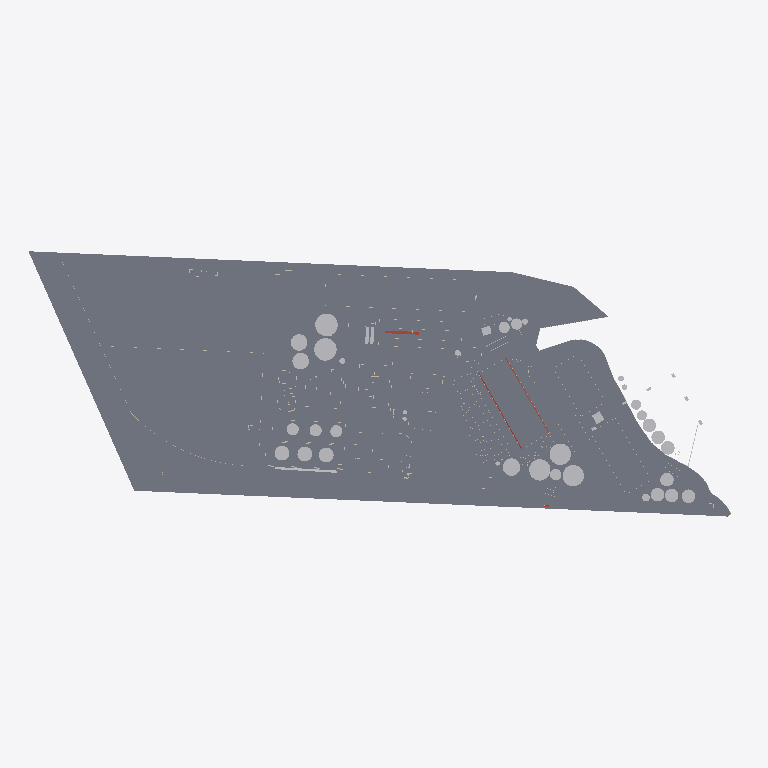
Plan cut of the same IFC building model at storey 'Suelo' (level -0.50 m, cut at 0.90 m), seen from above with north up, elements coloured by IFC class: 55 slabs (grey), 33 other elements (light grey), 2 roofs (red-brown). Cut surfaces are drawn darker.
Extent 994.9 m × 371.4 m × 46.7 m (x, y, z). Storeys (9): rio at -4.51 m; Suelo at -0.50 m; caminos at -0.20 m; Nivel 1 at 0.00 m; Nivel 1A at 1.00 m; nivel 2 at 3.00 m; nivel 3 at 8.00 m; Nivel 4 at 12.00 m; Nivel 5 at 25.00 m. Elements (816): 472 IfcWallStandardCase, 183 IfcRoof, 101 IfcBuildingElementProxy, 57 IfcSlab, 3 IfcWall.

HEADER;
FILE_DESCRIPTION(('ViewDefinition [CoordinationView_V2.0]','RevitIdentifiers [ContentGUID: 64d38c36-171e-478d-93c3-c9f397eca4f0, VersionGUID: 5b07a664-6ee4-4a67-8b3d-66a560bccd82, NumberOfSaves: 105]','CoordinateReference [CoordinateBase: Internal Origin, ProjectSite: Emplazamiento por defecto]'),'2;1');
FILE_NAME('NVA_puerto22.ifc','2026-09-24T10:36:50-03:00',(''),(''),'ODA SDAI 25.12','Autodesk Revit 26.0.4.409 (ENU) - IFC 26.0.4.409','');
FILE_SCHEMA(('IFC2X3'));
ENDSEC;
DATA;
#30=IFCPROJECT('1aqums5nv7ZPF3oVDe4ri0',#18,'0001',$,$,'Nombre de proyecto','Estado de proyecto',(#25),#48910);
#73=IFCSITE('1aqums5nv7ZPF3oVDe4ri2',#18,'Default',$,$,#72,$,$,.ELEMENT.,(40,24,0,5493),(-3,-40,-59,-880065),23.19,$,$);
#35=IFCBUILDING('1aqums5nv7ZPF3oVDe4ri1',#18,'',$,$,#33,$,'',.ELEMENT.,$,$,#34);
#39=IFCBUILDINGSTOREY('3eSyCkNWnFDhAdIDIHUP9e',#18,'rio',$,'Level:Extremo inicial 8 mm',#38,$,'rio',.ELEMENT.,-4.514400000000004);
#43=IFCBUILDINGSTOREY('3eSyCkNWnFDhAdIDIHUP9g',#18,'Suelo',$,'Level:Extremo inicial 8 mm',#42,$,'Suelo',.ELEMENT.,-0.49999999999999994);
#47=IFCBUILDINGSTOREY('3eSyCkNWnFDhAdIDIHUPN6',#18,'caminos',$,'Level:Extremo inicial 8 mm',#46,$,'caminos',.ELEMENT.,-0.2);
#50=IFCBUILDINGSTOREY('3Aw$FV5MbAufEo59pkoNgA',#18,'Nivel 1',$,'Level:Extremo inicial 8 mm',#49,$,'Nivel 1',.ELEMENT.,0.0);
#54=IFCBUILDINGSTOREY('3eSyCkNWnFDhAdIDIHUMvr',#18,'Nivel 1A',$,'Level:Extremo inicial 8 mm',#53,$,'Nivel 1A',.ELEMENT.,0.9999999999999999);
#58=IFCBUILDINGSTOREY('3eSyCkNWnFDhAdIDIHUPNq',#18,'nivel 2',$,'Level:Extremo inicial 8 mm',#57,$,'nivel 2',.ELEMENT.,2.9999999999999996);
#62=IFCBUILDINGSTOREY('3kSL0VGKv3gxJCujeqtuJj',#18,'nivel 3',$,'Level:Extremo inicial 8 mm',#61,$,'nivel 3',.ELEMENT.,7.999999999999999);
#66=IFCBUILDINGSTOREY('3eSyCkNWnFDhAdIDIHUP8U',#18,'Nivel 4',$,'Level:Extremo inicial 8 mm',#65,$,'Nivel 4',.ELEMENT.,11.999999999999998);
#70=IFCBUILDINGSTOREY('3eSyCkNWnFDhAdIDIHUP92',#18,'Nivel 5',$,'Level:Extremo inicial 8 mm',#69,$,'Nivel 5',.ELEMENT.,25.0);
#8523=IFCSLAB('3eSyCkNWnFDhAdIDIHUN6T',#18,'Floors : Floor : Genérico 300 mm',$,'Floor:Genérico 300 mm',#7809,#8518,'180123',.FLOOR.);
#13825=IFCSLAB('0bqFXTLzfCheoYcsWZO5i$',#18,'Floors : Floor : Hormigón in situ 225 mm',$,'Floor:Hormigón in situ 225 mm',#13225,#13824,'203585',.FLOOR.);
#22935=IFCSLAB('1TClYaQfv5tAqCOeV2_4g0',#18,'Floors : Floor : Hormigón in situ 225 mm',$,'Floor:Hormigón in situ 225 mm',#22906,#22934,'269970',.FLOOR.);
#16494=IFCSLAB('0bqFXTLzfCheoYcsWZOD2D',#18,'Floors : Floor : Hormigón in situ 225 mm',$,'Floor:Hormigón in situ 225 mm',#16471,#16493,'233715',.FLOOR.);
#15232=IFCSLAB('0bqFXTLzfCheoYcsWZO1AY',#18,'Floors : Floor : Hormigón in situ 225 mm',$,'Floor:Hormigón in situ 225 mm',#15145,#15231,'217820',.FLOOR.);
#19557=IFCSLAB('1jaqg2bjn1Hfvc7T_qBOj6',#18,'Floors : Floor : Hormigón in situ 225 mm',$,'Floor:Hormigón in situ 225 mm',#19543,#19556,'244929',.FLOOR.);
#18809=IFCSLAB('2KnSwld9DAYwrsj78_0fbC',#18,'Floors : Floor : Hormigón in situ 225 mm',$,'Floor:Hormigón in situ 225 mm',#18795,#18808,'242124',.FLOOR.);
#16303=IFCSLAB('0bqFXTLzfCheoYcsWZO3_D',#18,'Floors : Floor : Hormigón in situ 225 mm',$,'Floor:Hormigón in situ 225 mm',#16212,#16302,'229363',.FLOOR.);
#13861=IFCSLAB('0bqFXTLzfCheoYcsWZO6J0',#18,'Floors : Floor : Hormigón in situ 225 mm',$,'Floor:Hormigón in situ 225 mm',#13850,#13860,'206014',.FLOOR.);
#18716=IFCSLAB('2KnSwld9DAYwrsj78_0eKr',#18,'Floors : Floor : Hormigón in situ 225 mm',$,'Floor:Hormigón in situ 225 mm',#18705,#18715,'241077',.FLOOR.);
#21523=IFCSLAB('3G5p$6wGj1IeCHrWv4VREW',#18,'Floors : Floor : Hormigón in situ 225 mm',$,'Floor:Hormigón in situ 225 mm',#21508,#21522,'254712',.FLOOR.);
#18770=IFCSLAB('2KnSwld9DAYwrsj78_0eUu',#18,'Floors : Floor : Hormigón in situ 225 mm',$,'Floor:Hormigón in situ 225 mm',#18741,#18769,'241464',.FLOOR.);
#14186=IFCSLAB('0bqFXTLzfCheoYcsWZO6cu',#18,'Floors : Floor : Hormigón in situ 225 mm',$,'Floor:Hormigón in situ 225 mm',#14163,#14185,'207302',.FLOOR.);
#15381=IFCSLAB('0bqFXTLzfCheoYcsWZO2yo',#18,'Floors : Floor : Hormigón in situ 225 mm',$,'Floor:Hormigón in situ 225 mm',#15336,#15380,'225100',.FLOOR.);
#22527=IFCSLAB('0ccKammIL1Uh3GU3djLs6B',#18,'Floors : Floor : Hormigón in situ 225 mm',$,'Floor:Hormigón in situ 225 mm',#22510,#22526,'262060',.FLOOR.);
#30983=IFCSLAB('35U94KmDH1EhhntMMMWMom',#18,'Floors : Floor : Hormigón in situ 225 mm',$,'Floor:Hormigón in situ 225 mm',#30963,#30982,'363228',.FLOOR.);
#14821=IFCSLAB('0bqFXTLzfCheoYcsWZO0BP',#18,'Floors : Floor : Hormigón in situ 225 mm',$,'Floor:Hormigón in situ 225 mm',#14352,#14820,'213671',.FLOOR.);
#21821=IFCSLAB('3G5p$6wGj1IeCHrWv4VReL',#18,'Floors : Floor : Hormigón in situ 225 mm',$,'Floor:Hormigón in situ 225 mm',#21634,#21820,'256845',.FLOOR.);
#22976=IFCSLAB('1TClYaQfv5tAqCOeV2_79o',#18,'Floors : Floor : Hormigón in situ 225 mm',$,'Floor:Hormigón in situ 225 mm',#22962,#22975,'271968',.FLOOR.);
#16547=IFCSLAB('0bqFXTLzfCheoYcsWZODN2',#18,'Floors : Floor : Hormigón in situ 225 mm',$,'Floor:Hormigón in situ 225 mm',#16519,#16546,'234940',.FLOOR.);
#15311=IFCSLAB('0bqFXTLzfCheoYcsWZO2lV',#18,'Floors : Floor : Hormigón in situ 225 mm',$,'Floor:Hormigón in situ 225 mm',#15297,#15310,'224161',.FLOOR.);
#22293=IFCSLAB('39L0gfIyr4NgfVXBYUOb1R',#18,'Floors : Floor : Hormigón in situ 225 mm',$,'Floor:Hormigón in situ 225 mm',#22277,#22292,'258939',.FLOOR.);
#22834=IFCSLAB('2RXayE1ln9jvQnSiiai2jk',#18,'Floors : Floor : Hormigón in situ 225 mm',$,'Floor:Hormigón in situ 225 mm',#22820,#22833,'267781',.FLOOR.);
#14861=IFCSLAB('0bqFXTLzfCheoYcsWZO0Tq',#18,'Floors : Floor : Hormigón in situ 225 mm',$,'Floor:Hormigón in situ 225 mm',#14847,#14860,'214794',.FLOOR.);
#15272=IFCSLAB('0bqFXTLzfCheoYcsWZO2Xz',#18,'Floors : Floor : Hormigón in situ 225 mm',$,'Floor:Hormigón in situ 225 mm',#15258,#15271,'223235',.FLOOR.);
#16397=IFCSLAB('0bqFXTLzfCheoYcsWZOCTG',#18,'Floors : Floor : Hormigón in situ 225 mm',$,'Floor:Hormigón in situ 225 mm',#16329,#16396,'231214',.FLOOR.);
#12694=IFCSLAB('0bqFXTLzfCheoYcsWZO4Pt',#18,'Floors : Floor : Hormigón in situ 225 mm',$,'Floor:Hormigón in situ 225 mm',#12640,#12693,'198153',.FLOOR.);
#19593=IFCSLAB('1jaqg2bjn1Hfvc7T_qBVOQ',#18,'Floors : Floor : Hormigón in situ 225 mm',$,'Floor:Hormigón in situ 225 mm',#19582,#19592,'246173',.FLOOR.);
#13199=IFCSLAB('0bqFXTLzfCheoYcsWZO5NN',#18,'Floors : Floor : Hormigón in situ 225 mm',$,'Floor:Hormigón in situ 225 mm',#13181,#13198,'202153',.FLOOR.);
#21606=IFCSLAB('3G5p$6wGj1IeCHrWv4VRdz',#18,'Floors : Floor : Hormigón in situ 225 mm',$,'Floor:Hormigón in situ 225 mm',#21549,#21605,'256165',.FLOOR.);
#21480=IFCSLAB('3G5p$6wGj1IeCHrWv4VOl7',#18,'Floors : Floor : Hormigón in situ 225 mm',$,'Floor:Hormigón in situ 225 mm',#21469,#21479,'252575',.FLOOR.);
#6029=IFCBUILDINGELEMENTPROXY('3eSyCkNWnFDhAdIDIHUMPz',#18,'Generic Models : Tanques aceite1 : Tanques aceite',$,'Tanques aceite1:Tanques aceite',#6028,#6024,'174203',$);
#5983=IFCBUILDINGELEMENTPROXY('3eSyCkNWnFDhAdIDIHUMPj',#18,'Generic Models : Tanques aceite : Tanques aceite',$,'Tanques aceite:Tanques aceite',#5982,#5978,'174187',$);
#26232=IFCBUILDINGELEMENTPROXY('3SBrBeQSH5oAVTPOgGAPG6',#18,'Generic Models : silos 1 : silos 567',$,'silos 1:silos 567',#26231,#26227,'314581',$);
#5891=IFCBUILDINGELEMENTPROXY('3eSyCkNWnFDhAdIDIHUMZe',#18,'Generic Models : silos 567 : silos 567',$,'silos 567:silos 567',#5890,#5886,'173806',$);
#26277=IFCBUILDINGELEMENTPROXY('3SBrBeQSH5oAVTPOgGAPN4',#18,'Generic Models : silos 3 : silos 567',$,'silos 3:silos 567',#26276,#26272,'314647',$);
#22749=IFCSLAB('11imzHeev5ev5DZSx4omVZ',#18,'Floors : Floor : Hormigón in situ 225 mm',$,'Floor:Hormigón in situ 225 mm',#22731,#22748,'263803',.FLOOR.);
#22703=IFCSLAB('0ccKammIL1Uh3GU3djK9iR',#18,'Floors : Floor : Hormigón in situ 225 mm',$,'Floor:Hormigón in situ 225 mm',#22656,#22702,'263484',.FLOOR.);
#22878=IFCSLAB('2RXayE1ln9jvQnSiiai2i1',#18,'Floors : Floor : Hormigón in situ 225 mm',$,'Floor:Hormigón in situ 225 mm',#22862,#22877,'267882',.FLOOR.);
#13113=IFCSLAB('0bqFXTLzfCheoYcsWZO4xw',#18,'Floors : Floor : Hormigón in situ 225 mm',$,'Floor:Hormigón in situ 225 mm',#12799,#13112,'200324',.FLOOR.);
#14322=IFCSLAB('0bqFXTLzfCheoYcsWZO7gI',#18,'Floors : Floor : Hormigón in situ 225 mm',$,'Floor:Hormigón in situ 225 mm',#14282,#14321,'211692',.FLOOR.);
#14137=IFCSLAB('0bqFXTLzfCheoYcsWZO6Ic',#18,'Floors : Floor : Hormigón in situ 225 mm',$,'Floor:Hormigón in situ 225 mm',#13887,#14136,'206040',.FLOOR.);
#15120=IFCSLAB('0bqFXTLzfCheoYcsWZO13a',#18,'Floors : Floor : Hormigón in situ 225 mm',$,'Floor:Hormigón in situ 225 mm',#14962,#15119,'217242',.FLOOR.);
#5848=IFCBUILDINGELEMENTPROXY('3eSyCkNWnFDhAdIDIHUMWc',#18,'Generic Models : Silo diario : Silo diario',$,'Silo diario:Silo diario',#5847,#5843,'173600',$);
#19632=IFCSLAB('1jaqg2bjn1Hfvc7T_qBVIA',#18,'Floors : Floor : Hormigón in situ 225 mm',$,'Floor:Hormigón in situ 225 mm',#19618,#19631,'246541',.FLOOR.);
#21893=IFCSLAB('39L0gfIyr4NgfVXBYUOasx',#18,'Floors : Floor : Hormigón in situ 225 mm',$,'Floor:Hormigón in situ 225 mm',#21849,#21892,'257691',.FLOOR.);
#22250=IFCSLAB('39L0gfIyr4NgfVXBYUObDz',#18,'Floors : Floor : Hormigón in situ 225 mm',$,'Floor:Hormigón in situ 225 mm',#21921,#22249,'258141',.FLOOR.);
#6074=IFCBUILDINGELEMENTPROXY('3eSyCkNWnFDhAdIDIHUMQJ',#18,'Generic Models : Tanques aceite2 : Tanques aceite',$,'Tanques aceite2:Tanques aceite',#6073,#6069,'174229',$);
#26490=IFCBUILDINGELEMENTPROXY('3SBrBeQSH5oAVTPOgGA5JC',#18,'Generic Models : Tanques aceite3 : Tanques aceite',$,'Tanques aceite3:Tanques aceite',#26489,#26485,'330783',$);
#13155=IFCSLAB('0bqFXTLzfCheoYcsWZO5Au',#18,'Floors : Floor : Hormigón in situ 225 mm',$,'Floor:Hormigón in situ 225 mm',#13139,#13154,'201414',.FLOOR.);
#22792=IFCSLAB('11imzHeev5ev5DZSx4omtc',#18,'Floors : Floor : Hormigón in situ 225 mm',$,'Floor:Hormigón in situ 225 mm',#22777,#22791,'265342',.FLOOR.);
#22628=IFCSLAB('0ccKammIL1Uh3GU3djK9sL',#18,'Floors : Floor : Hormigón in situ 225 mm',$,'Floor:Hormigón in situ 225 mm',#22597,#22627,'263090',.FLOOR.);
#5679=IFCBUILDINGELEMENTPROXY('3eSyCkNWnFDhAdIDIHUL55',#18,'Generic Models : silos : silos',$,'silos:silos',#5678,#5674,'171843',$);
#26322=IFCBUILDINGELEMENTPROXY('3SBrBeQSH5oAVTPOgGAODN',#18,'Generic Models : silos1 : silos',$,'silos1:silos',#26321,#26317,'318340',$);
#5791=IFCROOF('3eSyCkNWnFDhAdIDIHUMxP',#18,'Roofs : Basic Roof : Genérico - 400 mm',$,'Basic Roof:Genérico - 400 mm',#5749,$,'172255',.NOTDEFINED.);
#26364=IFCBUILDINGELEMENTPROXY('3SBrBeQSH5oAVTPOgGAODE',#18,'Generic Models : silos2 : silos',$,'silos2:silos',#26363,#26359,'318365',$);
#22482=IFCSLAB('39L0gfIyr4NgfVXBYUObbX',#18,'Floors : Floor : Hormigón in situ 225 mm',$,'Floor:Hormigón in situ 225 mm',#22467,#22481,'260673',.FLOOR.);
#14256=IFCSLAB('0bqFXTLzfCheoYcsWZO79W',#18,'Floors : Floor : Hormigón in situ 225 mm',$,'Floor:Hormigón in situ 225 mm',#14212,#14255,'209438',.FLOOR.);
#16187=IFCSLAB('0bqFXTLzfCheoYcsWZO3kj',#18,'Floors : Floor : Hormigón in situ 225 mm',$,'Floor:Hormigón in situ 225 mm',#16135,#16186,'228307',.FLOOR.);
#18393=IFCBUILDINGELEMENTPROXY('0bqFXTLzfCheoYcsWZOEbp',#18,'Generic Models : Silos rio carga2 : Silos rio carga',$,'Silos rio carga2:Silos rio carga',#18392,#18388,'239885',$);
#18348=IFCBUILDINGELEMENTPROXY('0bqFXTLzfCheoYcsWZOEY2',#18,'Generic Models : Silos rio carga1 : Silos rio carga',$,'Silos rio carga1:Silos rio carga',#18347,#18343,'239868',$);
#11847=IFCBUILDINGELEMENTPROXY('0bqFXTLzfCheoYcsWZO45b',#18,'Generic Models : silos rio3 : silos rio',$,'silos rio3:silos rio',#11846,#11842,'196891',$);
#11712=IFCBUILDINGELEMENTPROXY('0bqFXTLzfCheoYcsWZO42X',#18,'Generic Models : silos rio : silos rio',$,'silos rio:silos rio',#11711,#11707,'196831',$);
#11803=IFCBUILDINGELEMENTPROXY('0bqFXTLzfCheoYcsWZO45s',#18,'Generic Models : silos rio2 : silos rio',$,'silos rio2:silos rio',#11802,#11798,'196872',$);
#18302=IFCBUILDINGELEMENTPROXY('0bqFXTLzfCheoYcsWZOEYJ',#18,'Generic Models : Silos rio carga : Silos rio carga',$,'Silos rio carga:Silos rio carga',#18301,#18297,'239853',$);
#11757=IFCBUILDINGELEMENTPROXY('0bqFXTLzfCheoYcsWZO42D',#18,'Generic Models : silos rio1 : silos rio',$,'silos rio1:silos rio',#11756,#11752,'196851',$);
#41915=IFCBUILDINGELEMENTPROXY('3eYLnSKG5Dm82Kegmn60SQ',#18,'Generic Models : Generic Models 23 : Generic Models 5',$,'Generic Models 23:Generic Models 5',#41914,#41910,'419574',$);
#23019=IFCSLAB('3P55HA0GPC$Q_R5qoBwR9G',#18,'Floors : Floor : Hormigón in situ 225 mm',$,'Floor:Hormigón in situ 225 mm',#23003,#23018,'272708',.FLOOR.);
#22354=IFCSLAB('39L0gfIyr4NgfVXBYUObPq',#18,'Floors : Floor : Hormigón in situ 225 mm',$,'Floor:Hormigón in situ 225 mm',#22320,#22353,'259412',.FLOOR.);
#5724=IFCBUILDINGELEMENTPROXY('3eSyCkNWnFDhAdIDIHUL6z',#18,'Generic Models : Silos 2 : Silos 2',$,'Silos 2:Silos 2',#5723,#5719,'171963',$);
#26406=IFCBUILDINGELEMENTPROXY('3SBrBeQSH5oAVTPOgGAOJ7',#18,'Generic Models : Silos 4 : Silos 2',$,'Silos 4:Silos 2',#26405,#26401,'318484',$);
#26448=IFCBUILDINGELEMENTPROXY('3SBrBeQSH5oAVTPOgGAOJm',#18,'Generic Models : Silos 5 : Silos 2',$,'Silos 5:Silos 2',#26447,#26443,'318499',$);
#5937=IFCBUILDINGELEMENTPROXY('3eSyCkNWnFDhAdIDIHUMda',#18,'Generic Models : distrib : distrib',$,'distrib:distrib',#5936,#5932,'174050',$);
#33009=IFCBUILDINGELEMENTPROXY('0TsN4QMQzCFuj15v0wVStH',#18,'Generic Models : Silodiario harina1 : Silodiario harina',$,'Silodiario harina1:Silodiario harina',#33008,#33004,'373591',$);
#32966=IFCBUILDINGELEMENTPROXY('0TsN4QMQzCFuj15v0wVSsY',#18,'Generic Models : Silodiario harina : Silodiario harina',$,'Silodiario harina:Silodiario harina',#32965,#32961,'373540',$);
#21060=IFCSLAB('1jaqg2bjn1Hfvc7T_qBUH6',#18,'Floors : Floor : Hormigón in situ 225 mm',$,'Floor:Hormigón in situ 225 mm',#21046,#21059,'250817',.FLOOR.);
#33435=IFCROOF('2ApC8c$HTC$xZKeYmytI_f',#18,'Roofs : Basic Roof : Genérico - 400 mm',$,'Basic Roof:Genérico - 400 mm',#33418,$,'376995',.NOTDEFINED.);
#14936=IFCSLAB('0bqFXTLzfCheoYcsWZO0de',#18,'Floors : Floor : Hormigón in situ 225 mm',$,'Floor:Hormigón in situ 225 mm',#14887,#14935,'215446',.FLOOR.);
#22439=IFCSLAB('39L0gfIyr4NgfVXBYUObi_',#18,'Floors : Floor : Hormigón in situ 225 mm',$,'Floor:Hormigón in situ 225 mm',#22424,#22438,'260126',.FLOOR.);
#25834=IFCBUILDINGELEMENTPROXY('3SBrBeQSH5oAVTPOgGAUrn',#18,'Generic Models : Silos rio carga5 : Silos rio carga',$,'Silos rio carga5:Silos rio carga',#25833,#25829,'308642',$);
#18438=IFCBUILDINGELEMENTPROXY('0bqFXTLzfCheoYcsWZOEbO',#18,'Generic Models : Silos rio carga3 : Silos rio carga',$,'Silos rio carga3:Silos rio carga',#18437,#18433,'239910',$);
#12769=IFCSLAB('0bqFXTLzfCheoYcsWZO4uM',#18,'Floors : Floor : Hormigón in situ 225 mm',$,'Floor:Hormigón in situ 225 mm',#12758,#12768,'200296',.FLOOR.);
#30026=IFCBUILDINGELEMENTPROXY('0TqX51ZUPDGxWazdscTHtW',#18,'Generic Models : Biodiesel3 : Biodiesel',$,'Biodiesel3:Biodiesel',#30025,#30021,'358462',$);
#30073=IFCBUILDINGELEMENTPROXY('0TqX51ZUPDGxWazdscTHs1',#18,'Generic Models : Biodiesel4 : Biodiesel',$,'Biodiesel4:Biodiesel',#30072,#30068,'358495',$);
#25789=IFCBUILDINGELEMENTPROXY('0_y_iLHE9FBuRbbesOqBQg',#18,'Generic Models : silos rio4 : silos rio',$,'silos rio4:silos rio',#25788,#25784,'287288',$);
#22569=IFCSLAB('0ccKammIL1Uh3GU3djK9$Y',#18,'Floors : Floor : Hormigón in situ 225 mm',$,'Floor:Hormigón in situ 225 mm',#22555,#22568,'262597',.FLOOR.);
#22396=IFCSLAB('39L0gfIyr4NgfVXBYUObKv',#18,'Floors : Floor : Hormigón in situ 225 mm',$,'Floor:Hormigón in situ 225 mm',#22382,#22395,'259609',.FLOOR.);
#33142=IFCBUILDINGELEMENTPROXY('0TsN4QMQzCFuj15v0wVSQK',#18,'Generic Models : puert9 : puert',$,'puert9:puert',#33141,#33137,'374802',$);
#27387=IFCBUILDINGELEMENTPROXY('2t4KWzhEDFdBwLOeyGsdBc',#18,'Generic Models : Generic Models 8 : Generic Models 5',$,'Generic Models 8:Generic Models 5',#27386,#27382,'354957',$);
#33186=IFCBUILDINGELEMENTPROXY('2ApC8c$HTC$xZKeYmytLVi',#18,'Generic Models : puert10 : puert',$,'puert10:puert',#33185,#33181,'375014',$);
ENDSEC;
